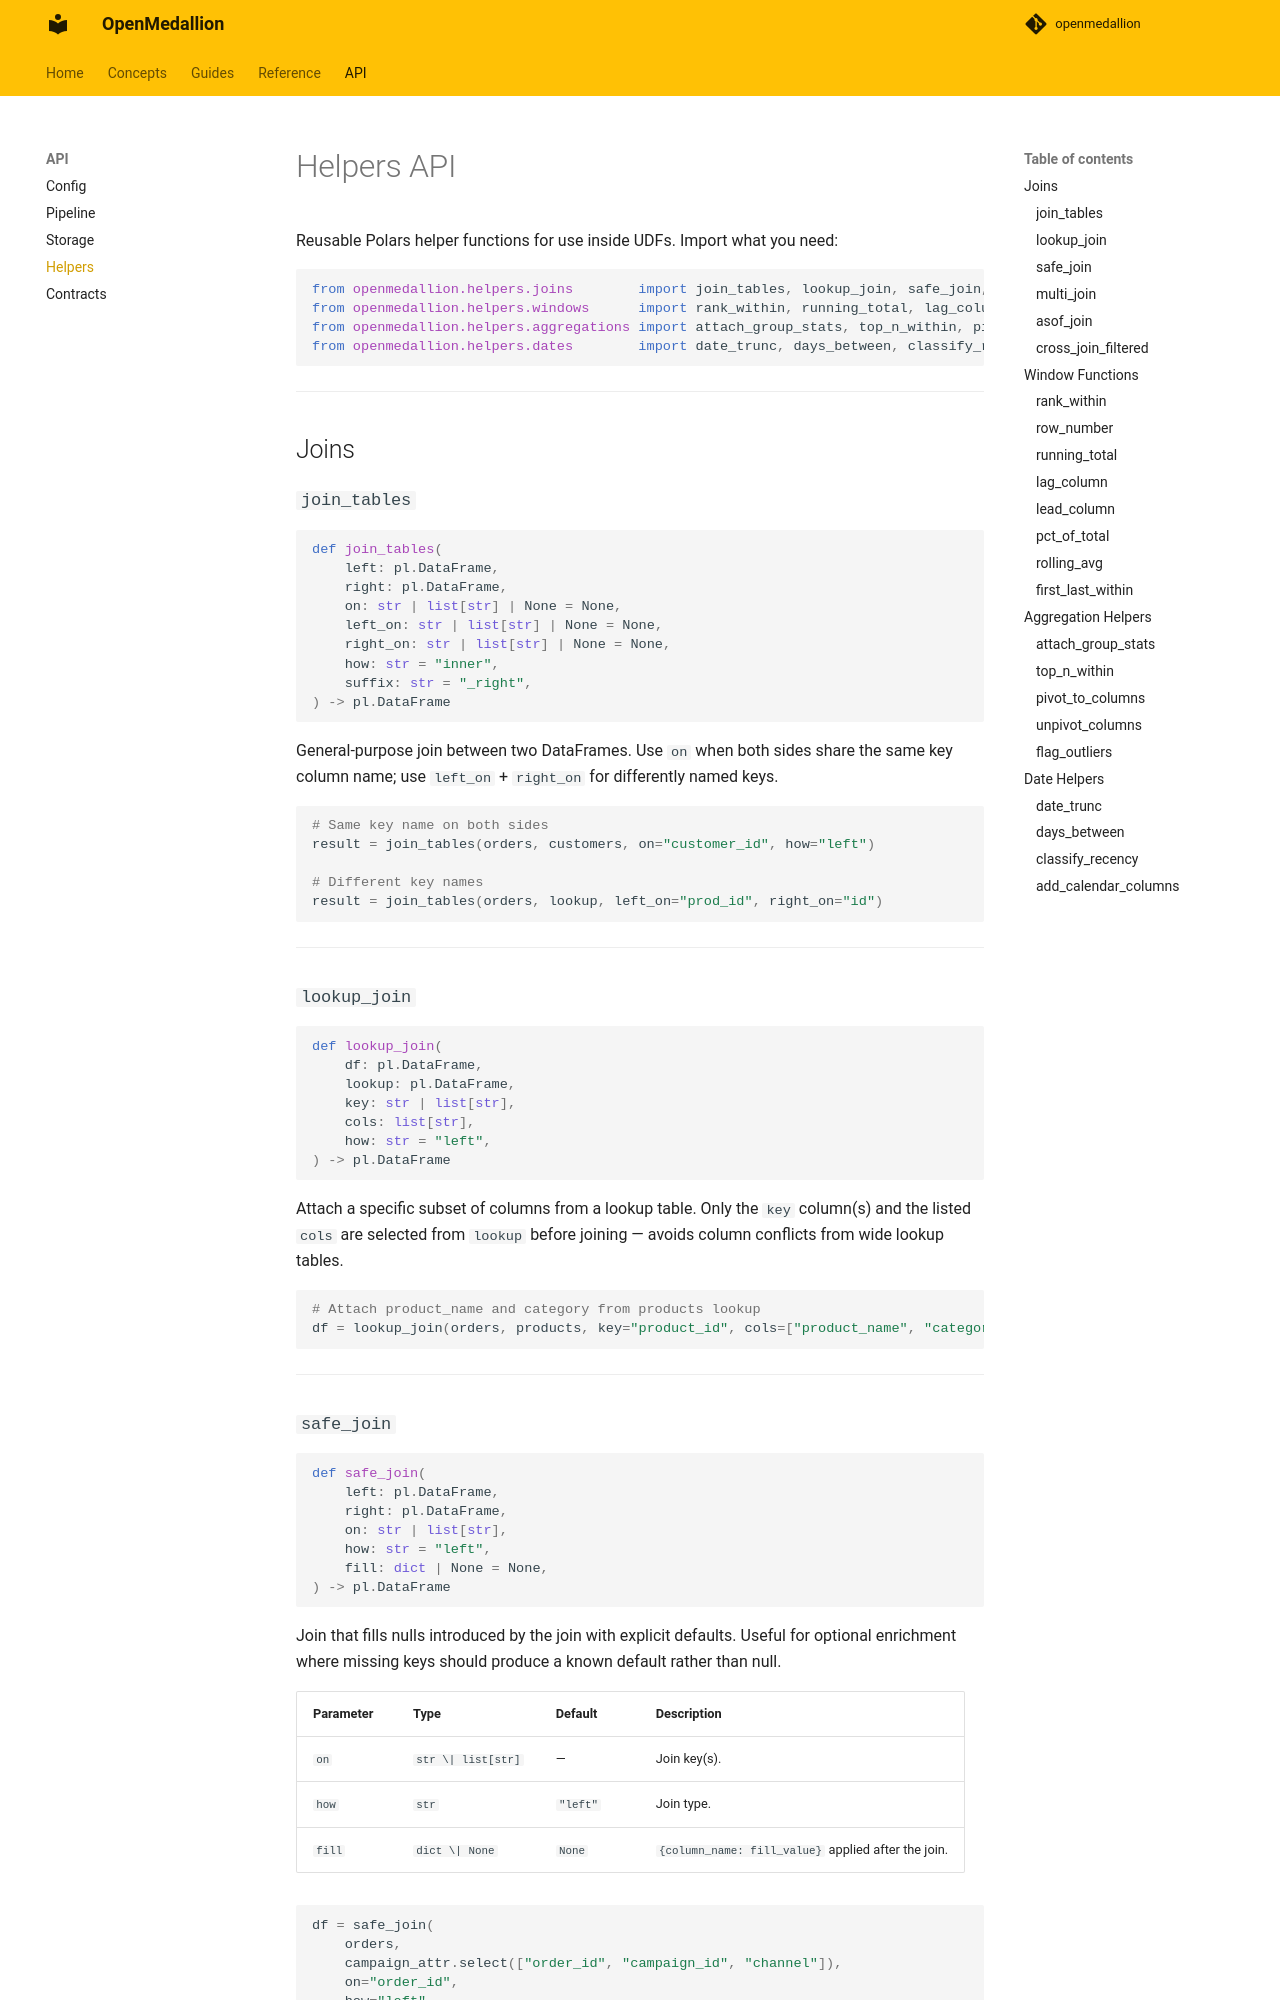

repository: tummala-hareesh/openmedallion · page: api/helpers/index.html · generator: mkdocs

# Helpers API

Reusable Polars helper functions for use inside UDFs. Import what you need:

```python
from openmedallion.helpers.joins        import join_tables, lookup_join, safe_join, multi_join, asof_join, cross_join_filtered
from openmedallion.helpers.windows      import rank_within, running_total, lag_column, lead_column, pct_of_total, row_number, rolling_avg, first_last_within
from openmedallion.helpers.aggregations import attach_group_stats, top_n_within, pivot_to_columns, unpivot_columns, flag_outliers
from openmedallion.helpers.dates        import date_trunc, days_between, classify_recency, add_calendar_columns
```

---

## Joins

### `join_tables`

```python
def join_tables(
    left: pl.DataFrame,
    right: pl.DataFrame,
    on: str | list[str] | None = None,
    left_on: str | list[str] | None = None,
    right_on: str | list[str] | None = None,
    how: str = "inner",
    suffix: str = "_right",
) -> pl.DataFrame
```

General-purpose join between two DataFrames. Use `on` when both sides share the same key column name; use `left_on` + `right_on` for differently named keys.

```python
# Same key name on both sides
result = join_tables(orders, customers, on="customer_id", how="left")

# Different key names
result = join_tables(orders, lookup, left_on="prod_id", right_on="id")
```

---

### `lookup_join`

```python
def lookup_join(
    df: pl.DataFrame,
    lookup: pl.DataFrame,
    key: str | list[str],
    cols: list[str],
    how: str = "left",
) -> pl.DataFrame
```

Attach a specific subset of columns from a lookup table. Only the `key` column(s) and the listed `cols` are selected from `lookup` before joining — avoids column conflicts from wide lookup tables.

```python
# Attach product_name and category from products lookup
df = lookup_join(orders, products, key="product_id", cols=["product_name", "category"])
```

---
